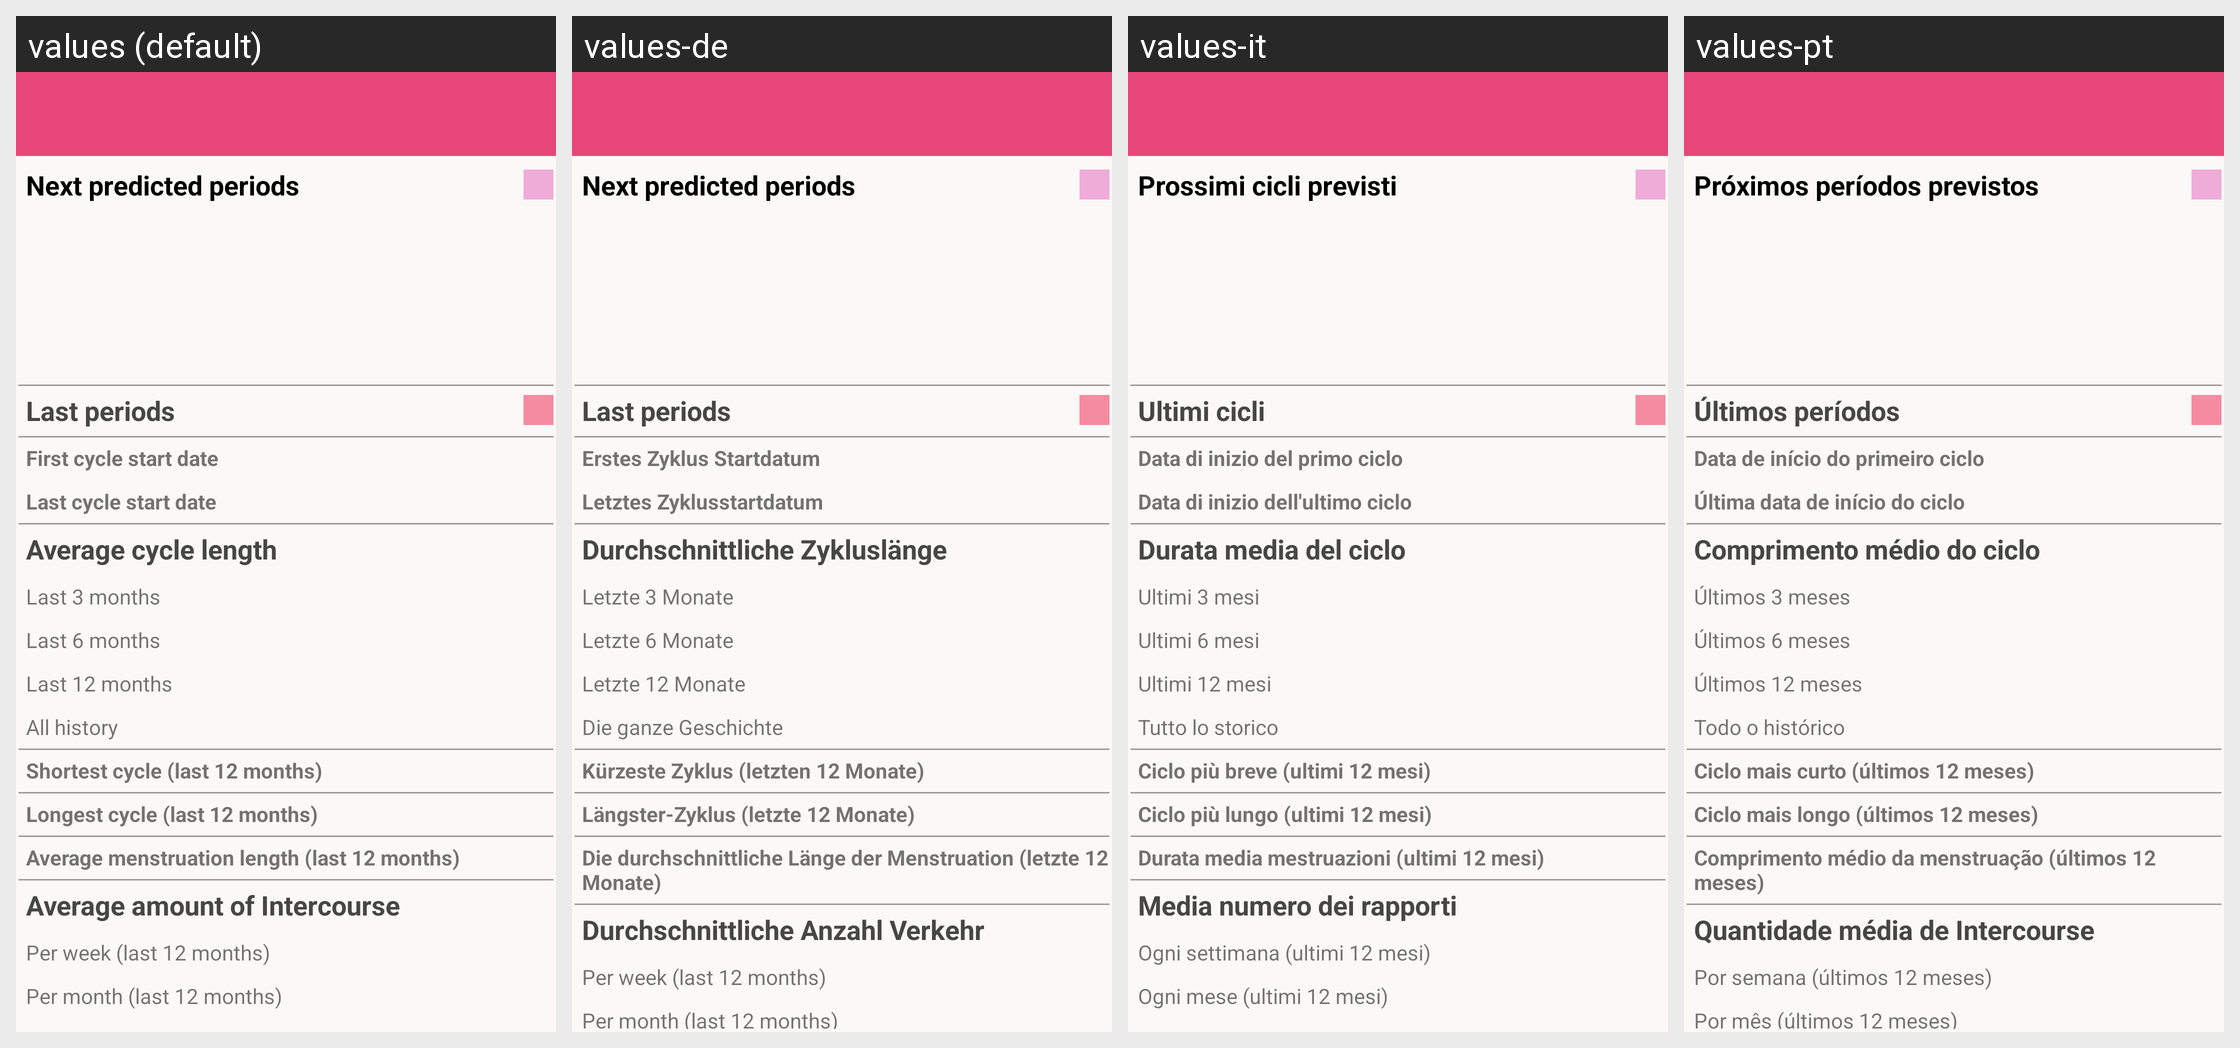

Here is an Android app screen in its default locale and in the app's own translations. Write out the translated-string differences for the strings that appear on this screen.
Android screen res/layout/activity_log.xml rendered under 4 locales, left to right: values (default), values-de, values-it, values-pt. Device: Nexus 5 (rendered at 1080×1920; each locale shown at half size, 540×960, under a caption strip naming it); theme AppThemeNote.
Other locales in the repository, not shown: values-es, values-fr, values-ru.
Strings drawn on this screen, with the default value and each locale's value (text and hints the layout hard-codes, and strings that could not be matched under every locale, appear in the picture but are not listed):

log_future_periods
  values: Next predicted periods
  values-de: Next predicted periods
  values-it: Prossimi cicli previsti
  values-pt: Próximos períodos previstos

log_past_periods
  values: Last periods
  values-de: Last periods
  values-it: Ultimi cicli
  values-pt: Últimos períodos

log_start_date
  values: First cycle start date
  values-de: Erstes Zyklus Startdatum
  values-it: Data di inizio del primo ciclo
  values-pt: Data de início do primeiro ciclo

log_start_date_last
  values: Last cycle start date
  values-de: Letztes Zyklusstartdatum
  values-it: Data di inizio dell'ultimo ciclo
  values-pt: Última data de início do ciclo

log_average_cycle_lenght1
  values: Average cycle length
  values-de: Durchschnittliche Zykluslänge
  values-it: Durata media del ciclo
  values-pt: Comprimento médio do ciclo

log_start_cycle_3m
  values: Last 3 months
  values-de: Letzte 3 Monate
  values-it: Ultimi 3 mesi
  values-pt: Últimos 3 meses

log_start_cycle_6m
  values: Last 6 months
  values-de: Letzte 6 Monate
  values-it: Ultimi 6 mesi
  values-pt: Últimos 6 meses

log_start_cycle_12m
  values: Last 12 months
  values-de: Letzte 12 Monate
  values-it: Ultimi 12 mesi
  values-pt: Últimos 12 meses

log_start_cycle_all
  values: All history
  values-de: Die ganze Geschichte
  values-it: Tutto lo storico
  values-pt: Todo o histórico

log_shortest_cycle_last
  values: Shortest cycle (last 12 months)
  values-de: Kürzeste Zyklus (letzten 12 Monate)
  values-it: Ciclo più breve (ultimi 12 mesi)
  values-pt: Ciclo mais curto (últimos 12 meses)

log_longest_cycle_last
  values: Longest cycle (last 12 months)
  values-de: Längster-Zyklus (letzte 12 Monate)
  values-it: Ciclo più lungo (ultimi 12 mesi)
  values-pt: Ciclo mais longo (últimos 12 meses)

log_average_menstruation_lenght
  values: Average menstruation length (last 12 months)
  values-de: Die durchschnittliche Länge der Menstruation (letzte 12 Monate)
  values-it: Durata media mestruazioni (ultimi 12 mesi)
  values-pt: Comprimento médio da menstruação (últimos 12 meses)

log_intercourse
  values: Average amount of Intercourse
  values-de: Durchschnittliche Anzahl Verkehr
  values-it: Media numero dei rapporti
  values-pt: Quantidade média de Intercourse

log_intercourse_week
  values: Per week (last 12 months)
  values-de: Per week (last 12 months)
  values-it: Ogni settimana (ultimi 12 mesi)
  values-pt: Por semana (últimos 12 meses)

log_intercourse_month
  values: Per month (last 12 months)
  values-de: Per month (last 12 months)
  values-it: Ogni mese (ultimi 12 mesi)
  values-pt: Por mês (últimos 12 meses)
